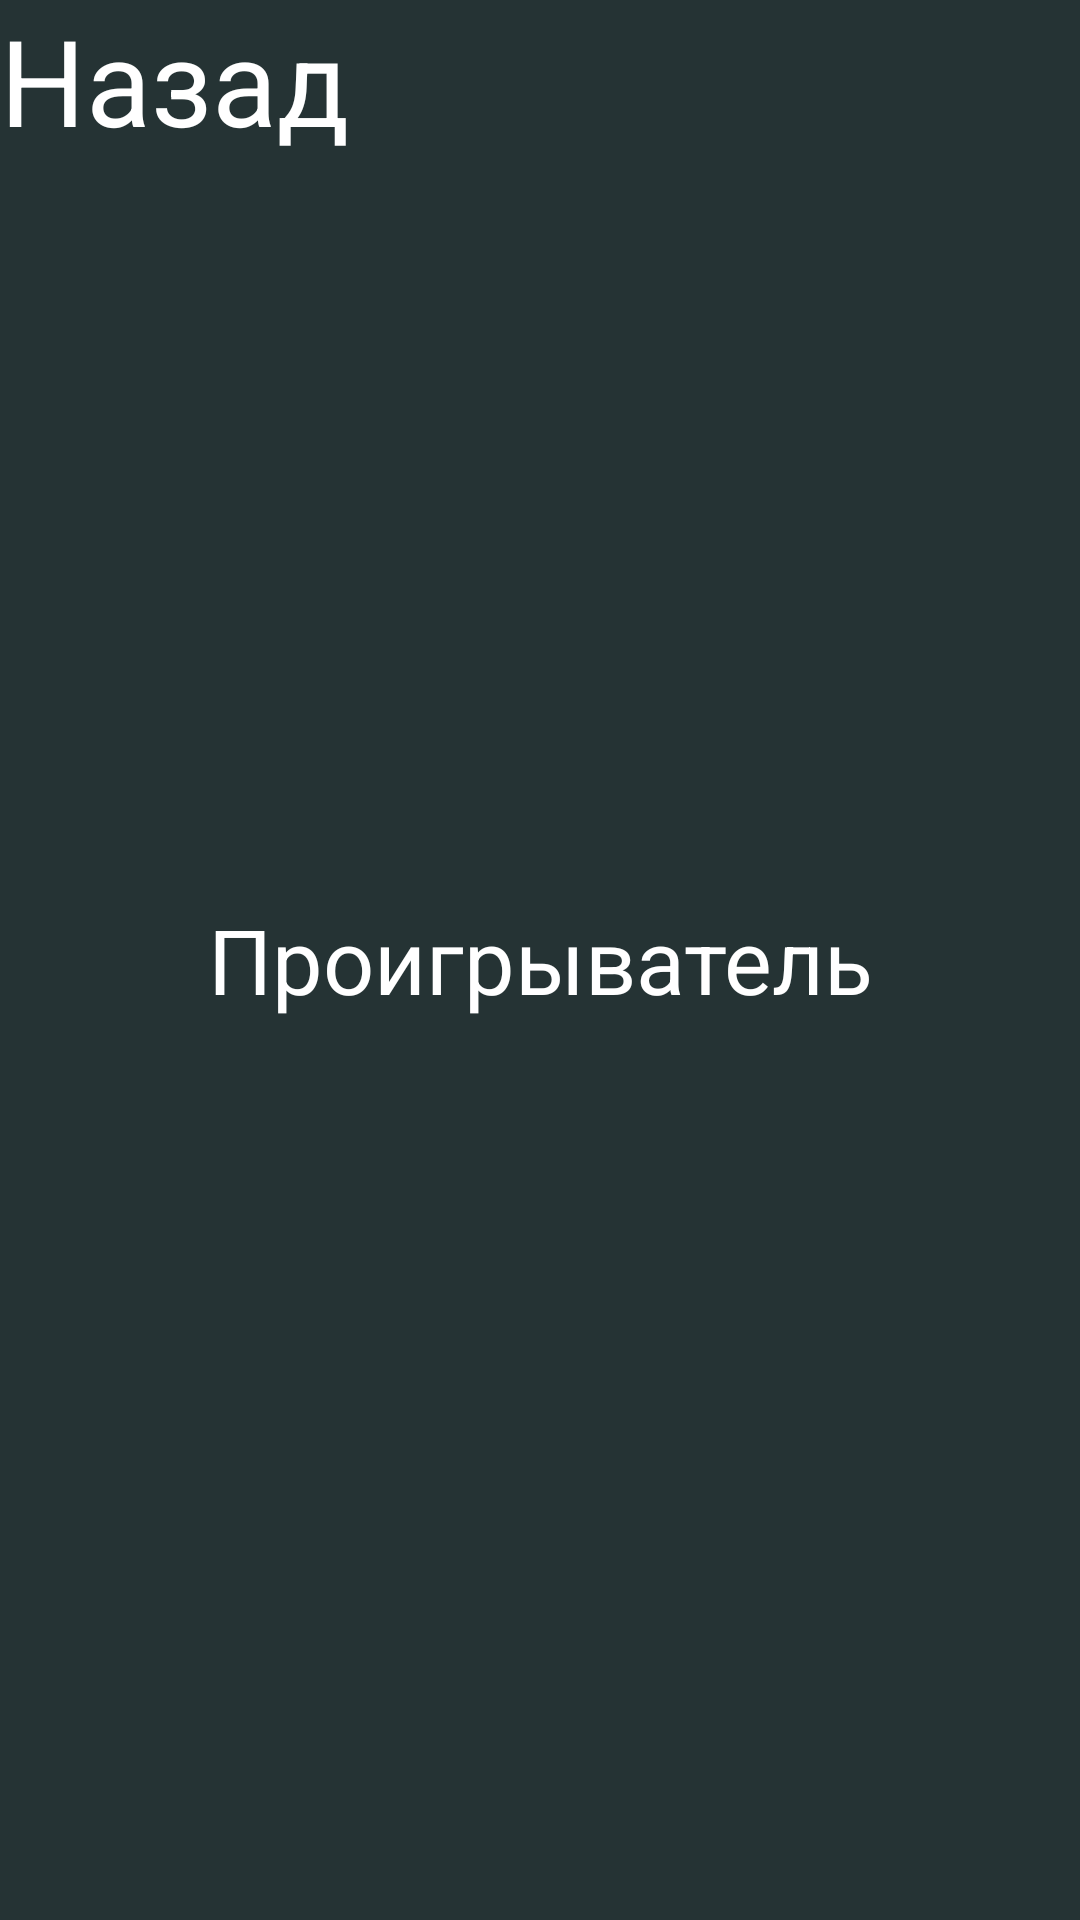

Layout XML and referenced resources for this Android screen:
<!-- AndroidManifest.xml: application theme Theme.Yoga -->
<!-- res/layout/fragment_listener.xml -->
<?xml version="1.0" encoding="utf-8"?>
<FrameLayout xmlns:android="http://schemas.android.com/apk/res/android"
    xmlns:tools="http://schemas.android.com/tools"
    android:layout_width="match_parent"
    android:layout_height="match_parent"
    tools:context=".ui.fragments.Listener"
    android:background="#253334">

    <TextView
        android:layout_width="match_parent"
        android:layout_height="match_parent"
        android:text="Проигрыватель"
        android:textSize="30dp"
        android:textColor="@color/white"
        android:gravity="center"
        />

    <TextView
        android:id="@+id/pl_back"
        android:layout_width="match_parent"
        android:layout_height="match_parent"
        android:text="Назад"
        android:textSize="40dp"
        android:gravity="start"
        android:textColor="@color/white"
        android:clickable="true"
        />

</FrameLayout>
<!-- resources referenced by this layout -->
<resources>
  <color name="white">#FFFFFFFF</color>
  <style name="Theme.Yoga" parent="Base.Theme.Yoga" />
  <style name="Base.Theme.Yoga" parent="Theme.AppCompat.DayNight.NoActionBar">
          
          
      </style>
</resources>
